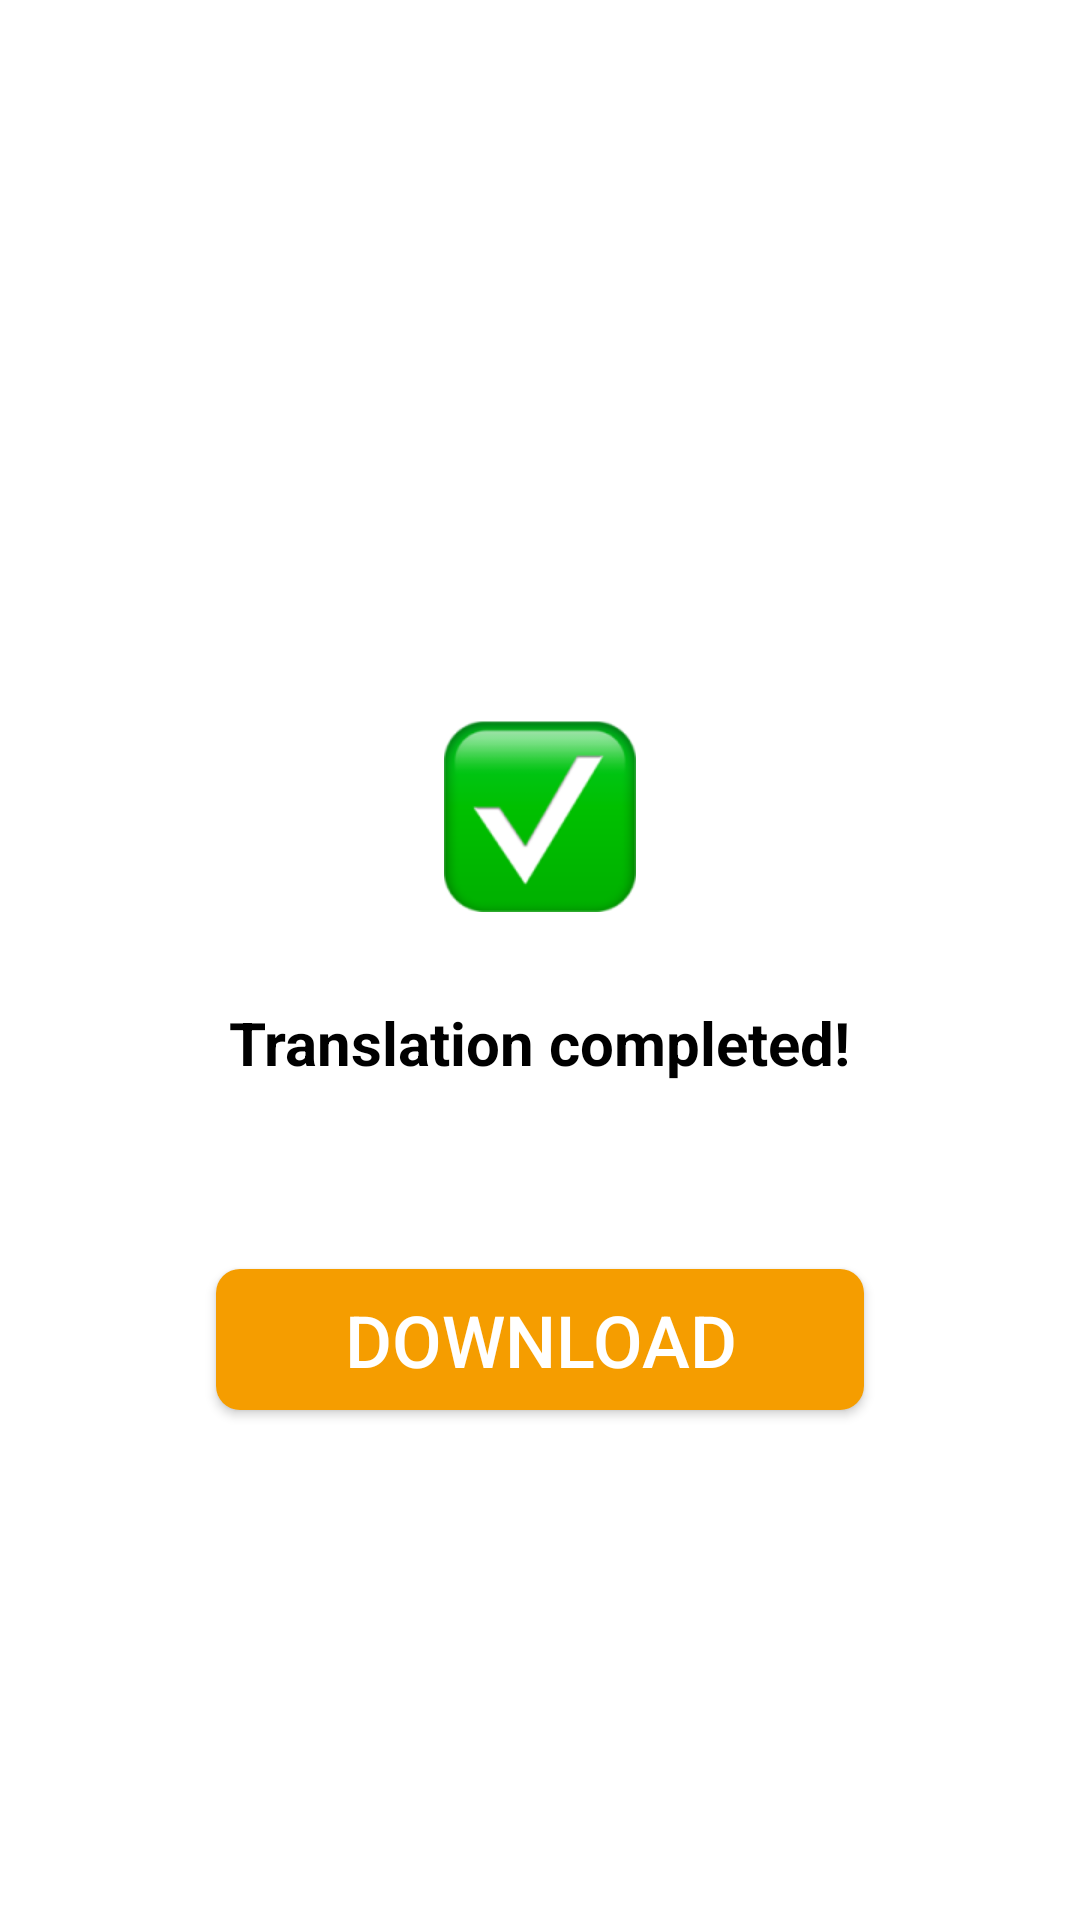

Reconstruct the res/layout file that produces this screen, plus the resources it refers to.
<!-- AndroidManifest.xml: application theme Theme.KORefugee -->
<!-- res/layout/activity_translateresult.xml -->
<?xml version="1.0" encoding="utf-8"?>
<androidx.constraintlayout.widget.ConstraintLayout
    xmlns:android="http://schemas.android.com/apk/res/android"
    xmlns:tools="http://schemas.android.com/tools"
    xmlns:app="http://schemas.android.com/apk/res-auto"
    android:layout_width="match_parent"
    android:layout_height="match_parent"
    tools:context=".Community.Translate_resultActivity">

    <ImageView
        android:id="@+id/imageView4"
        android:layout_width="64dp"
        android:layout_height="64dp"
        android:layout_marginTop="240dp"
        android:background="@drawable/check"
        app:layout_constraintEnd_toEndOf="parent"
        app:layout_constraintStart_toStartOf="parent"
        app:layout_constraintTop_toTopOf="parent" />

    <TextView
        android:id="@+id/textView4"
        android:layout_width="wrap_content"
        android:layout_height="wrap_content"
        android:layout_marginTop="30dp"
        android:text="Translation completed!"
        android:textColor="@color/black"
        android:textSize="20dp"
        android:textStyle="bold"
        app:layout_constraintEnd_toEndOf="parent"
        app:layout_constraintStart_toStartOf="parent"
        app:layout_constraintTop_toBottomOf="@+id/imageView4" />


    <androidx.appcompat.widget.AppCompatButton
        android:id="@+id/downloadButton"
        android:layout_width="216dp"
        android:layout_height="47dp"
        android:layout_marginBottom="170dp"
        android:background="@drawable/roundedge_8_orange"
        android:text="DOWNLOAD"
        android:textAllCaps="false"
        android:textColor="#FFFFFF"
        android:textSize="24sp"
        app:layout_constraintBottom_toBottomOf="parent"
        app:layout_constraintEnd_toEndOf="parent"
        app:layout_constraintStart_toStartOf="parent" />

</androidx.constraintlayout.widget.ConstraintLayout>
<!-- resources referenced by this layout -->
<resources>
  <color name="black">#FF000000</color>
  <!-- drawable check: png bitmap (drawable, 8676 bytes) -->
  <!-- drawable roundedge_8_orange (drawable) -->
  <?xml version="1.0" encoding="utf-8"?>
  <selector xmlns:android="http://schemas.android.com/apk/res/android">
      <item android:state_focused="false" android:state_pressed="false">
          <shape>
              <solid android:color="#F59D00"/>
              <corners android:radius="8dp" />
          </shape>
      </item>
  </selector>
  <style name="Theme.KORefugee" parent="Theme.MaterialComponents.DayNight.DarkActionBar">
          
          <item name="colorPrimary">#F59D00</item>
          <item name="colorPrimaryVariant">#F59D00</item>
          <item name="colorOnPrimary">@color/white</item>
          
          <item name="colorSecondary">#F59D00</item>
          <item name="colorSecondaryVariant">#F59D00</item>
          <item name="colorOnSecondary">@color/white</item>
          
          <item name="android:statusBarColor">?attr/colorPrimaryVariant</item>
          
          <item name="windowActionBar">false</item>
          <item name="windowNoTitle">true</item>
          <item name="android:windowFullscreen">true</item>
      </style>
  <color name="white">#FFFFFFFF</color>
</resources>
